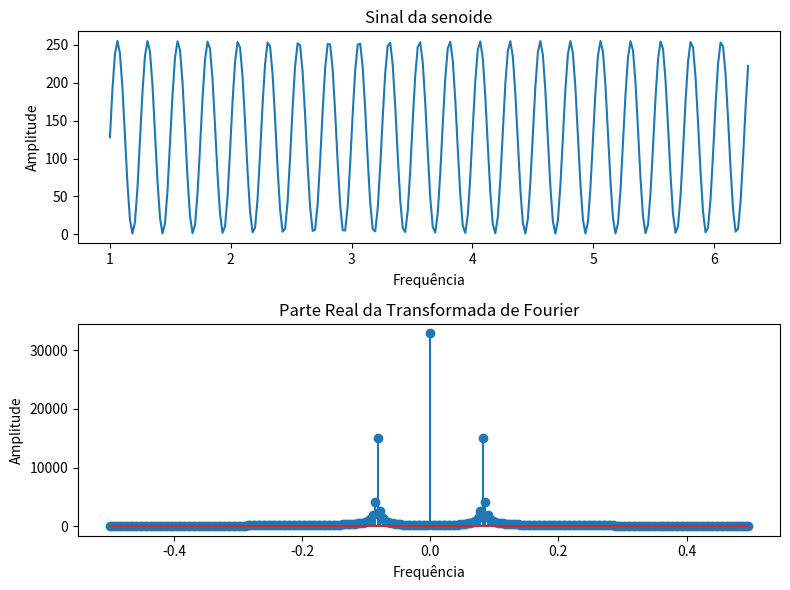

Generate this figure with matplotlib:
import numpy as np
import matplotlib.pyplot as plt

tam = 256
periodos = 4

# Gerando a senoide semelhante à presente na imagem
x = np.linspace(1, 2*np.pi, tam)
y = 127 * np.sin(2 * np.pi * periodos * x) + 128

# Cálculo da DFT para a senoide
dft_resultado = np.fft.fft(y)

# Frequências correspondentes à DFT
frequencias = np.fft.fftfreq(len(y))

# Plote do sinal e do cálculo da DFT
plt.figure(figsize=(8, 6))
plt.subplot(2, 1, 1)
plt.plot(x, y)
plt.title('Sinal da senoide')
plt.xlabel('Frequência')
plt.ylabel('Amplitude')

plt.subplot(2, 1, 2)
plt.stem(frequencias, np.abs(dft_resultado))
plt.title('Parte Real da Transformada de Fourier')
plt.xlabel('Frequência')
plt.ylabel('Amplitude')

plt.tight_layout()
plt.show()
